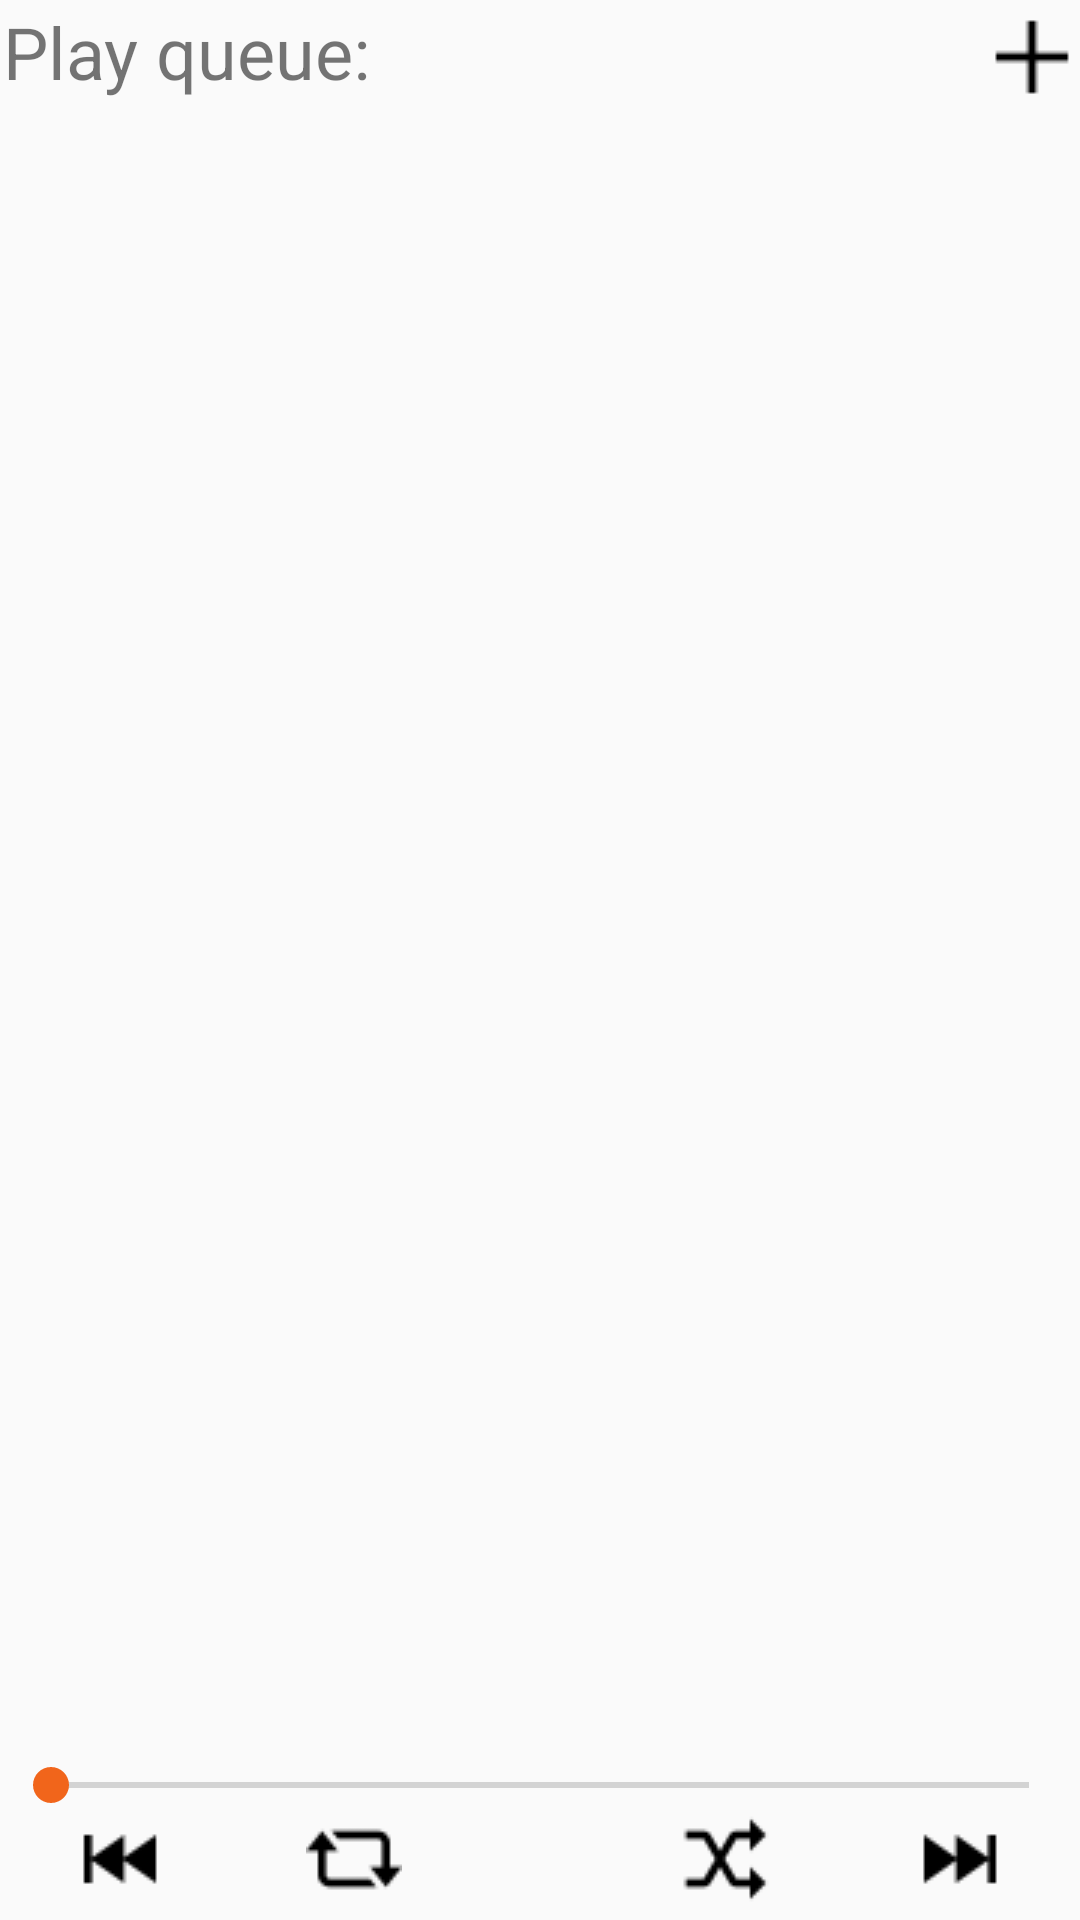

Write the Android layout XML for this screen, with the resource values it uses.
<!-- AndroidManifest.xml: application theme AppTheme -->
<!-- res/layout/fragment_play.xml -->
<?xml version="1.0" encoding="utf-8"?>
<FrameLayout xmlns:android="http://schemas.android.com/apk/res/android"
    xmlns:app="http://schemas.android.com/apk/res-auto"
    xmlns:tools="http://schemas.android.com/tools"
    android:layout_width="match_parent"
    android:layout_height="match_parent"
    android:padding="1dp"
    tools:context=".player.PlayFragment">

    <LinearLayout
        android:layout_width="match_parent"
        android:layout_height="match_parent"
        android:orientation="vertical">

        <LinearLayout
            android:layout_width="match_parent"
            android:layout_height="53dp"
            android:layout_weight="1"
            android:orientation="horizontal">

            <TextView
                android:id="@+id/textView2"
                android:layout_width="match_parent"
                android:layout_height="match_parent"
                android:layout_weight="5"
                android:text="@string/play_queue"
                android:textSize="24sp" />

            <ImageButton
                android:id="@+id/imageButtonAdd"
                android:layout_width="60dp"
                android:layout_height="match_parent"
                android:layout_weight="5"
                android:background="?selectableItemBackgroundBorderless"
                android:src="@drawable/ic_media_add"
                android:text="@string/add" />
        </LinearLayout>

        <FrameLayout
            android:id="@+id/frame_layout_play"
            android:layout_width="match_parent"
            android:layout_height="match_parent"
            android:layout_weight="5">

        </FrameLayout>

        <SeekBar
            android:id="@+id/seekBar"
            android:layout_width="match_parent"
            android:layout_height="35dp"
            android:layout_weight="1" />

        <LinearLayout
            android:layout_width="match_parent"
            android:layout_height="53dp"
            android:layout_weight="1"
            android:orientation="horizontal">

            <ImageButton
                android:id="@+id/imageButtonPrev"
                android:layout_width="wrap_content"
                android:layout_height="wrap_content"
                android:layout_weight="1"
                android:background="?selectableItemBackgroundBorderless"
                android:src="@drawable/ic_media_prev" />

            <ImageButton
                android:id="@+id/imageButtonRepeat"
                android:layout_width="wrap_content"
                android:layout_height="wrap_content"
                android:layout_weight="1"
                android:background="?selectableItemBackgroundBorderless"
                android:src="@drawable/ic_media_repeat" />

            <ImageButton
                android:id="@+id/imageButtonPlay"
                style="@style/Widget.AppCompat.ImageButton"
                android:layout_width="wrap_content"
                android:layout_height="wrap_content"
                android:layout_weight="1"
                android:background="?selectableItemBackgroundBorderless"
                android:src="@drawable/ic_menu_play" />

            <ImageButton
                android:id="@+id/imageButtonShuffle"
                android:layout_width="wrap_content"
                android:layout_height="wrap_content"
                android:layout_weight="1"
                android:background="?selectableItemBackgroundBorderless"
                android:src="@drawable/ic_media_shuffle" />

            <ImageButton
                android:id="@+id/imageButtonNext"
                android:layout_width="wrap_content"
                android:layout_height="wrap_content"
                android:layout_weight="1"
                android:background="?selectableItemBackgroundBorderless"
                android:src="@drawable/ic_media_next" />
        </LinearLayout>

    </LinearLayout>
</FrameLayout>
<!-- resources referenced by this layout -->
<resources>
  <!-- drawable ic_media_add: png bitmap (drawable, 196 bytes) -->
  <!-- drawable ic_media_next: png bitmap (drawable, 324 bytes) -->
  <!-- drawable ic_media_prev: png bitmap (drawable, 340 bytes) -->
  <!-- drawable ic_media_repeat: png bitmap (drawable, 447 bytes) -->
  <!-- drawable ic_media_shuffle: png bitmap (drawable, 411 bytes) -->
  <string name="add">Add</string>
  <string name="play_queue">"Play queue: "</string>
  <style name="AppTheme" parent="Theme.AppCompat.Light.DarkActionBar">
          
          <item name="colorPrimary">@color/colorPrimary</item>
          <item name="colorPrimaryDark">@color/colorPrimaryDark</item>
          <item name="colorAccent">@color/colorAccent</item>
      </style>
  <color name="colorPrimary">#4F8CF3</color>
  <color name="colorPrimaryDark">#0C5177</color>
  <color name="colorAccent">#F1651B</color>
</resources>
